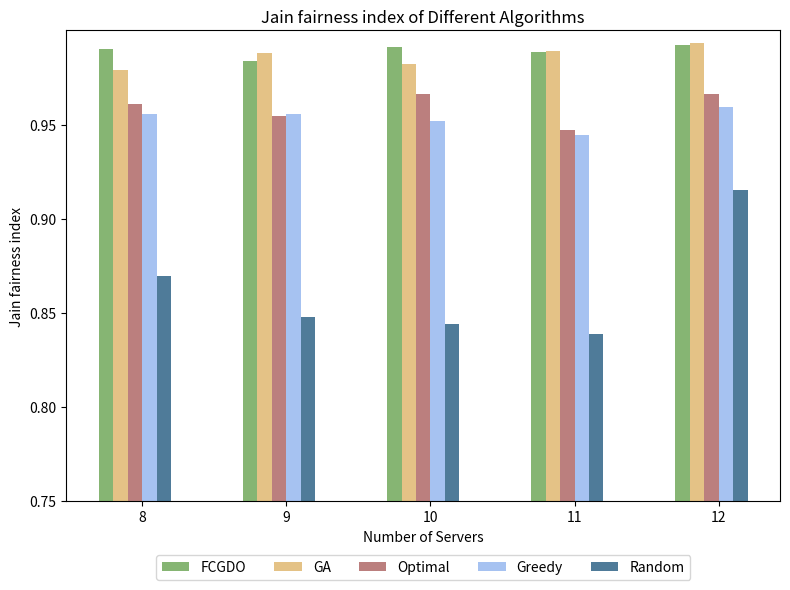

This figure's Python source:
import os
import numpy as np
import matplotlib.pyplot as plt

if __name__ == "__main__":

    # 输出结果文件夹
    output_folder = "simulation_results"
    os.makedirs(output_folder, exist_ok=True)

    # Example data
    execution_ratios = [8, 9, 10, 11, 12]  # 横坐标
    jian_indexes = {
        # 'Gurobi': [0.9939, 0.9925, 0.9923, 0.9940],
        # 'GSAFO': [0.9935, 0.9916, 0.9917, 0.9745],
        'FCGDO': [0.9902, 0.9840, 0.9913, 0.9887, 0.9923],
        'GA': [0.9790, 0.9883, 0.9820, 0.9891, 0.9932],
        'Optimal': [0.9609, 0.9547, 0.9661, 0.9470, 0.9660],
        'Greedy': [0.9554, 0.9554, 0.9519, 0.9445, 0.9595],
        'Random': [0.8693, 0.8480, 0.8441, 0.8388, 0.9154]
    }

    # Plotting the bar chart
    fig, ax = plt.subplots(figsize=(8, 6))

    bar_width = 0.1
    index = np.arange(len(execution_ratios))

    colors = ['#86b573', '#e4c286', '#bb7f7e', '#a6c2f1', '#4f7b99']  # Colors slightly darker

    for i, (label, jain_index) in enumerate(jian_indexes.items()):
        ax.bar(index + i * bar_width, jain_index, bar_width, label=label, color=colors[i])

    ax.set_xlabel('Number of Servers')
    ax.set_ylabel('Jain fairness index')
    ax.set_title('Jain fairness index of Different Algorithms')

    # 设置横坐标标签为 7, 8, 9, 10
    ax.set_xticks(index + bar_width * 2.5)
    ax.set_xticklabels([f'{x}' for x in execution_ratios])

    # 设置纵坐标从0.75开始，每次增大0.05
    ax.set_ylim(0.75, 1.0)  # 设置纵坐标范围
    ax.set_yticks(np.arange(0.75, 1.00, 0.05))  # 设置纵坐标刻度

    # 调整图例位置，放置在图像下方
    ax.legend(loc='upper center', bbox_to_anchor=(0.5, -0.1), ncol=5)

    # 调整布局
    plt.tight_layout()
    # 保存图片到指定文件夹
    image_path = os.path.join(output_folder, 'Jain-fairness-index-compair.png')
    plt.savefig(image_path, transparent=False)
    plt.show()

